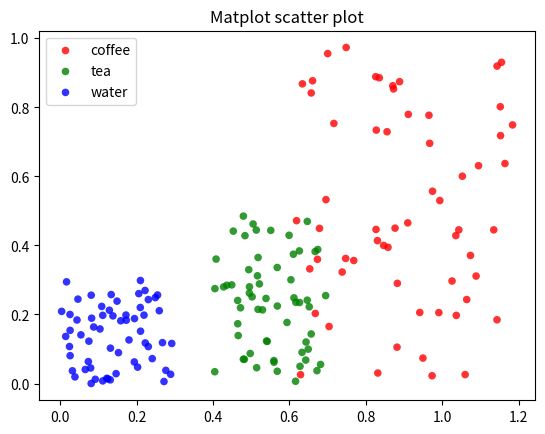

This chart was generated by the following Python code:
import numpy as np
import matplotlib.pyplot as plt

# Create data
N = 60
g1 = (0.6 + 0.6 * np.random.rand(N), np.random.rand(N))
g2 = (0.4+0.3 * np.random.rand(N), 0.5*np.random.rand(N))
g3 = (0.3*np.random.rand(N),0.3*np.random.rand(N))

data = (g1, g2, g3)
colors = ("red", "green", "blue")
groups = ("coffee", "tea", "water")

# Create plot
fig = plt.figure()
ax = fig.add_subplot(1, 1, 1, facecolor="1.0")

for data, color, group in zip(data, colors, groups):
    x, y = data
    ax.scatter(x, y, alpha=0.8, c=color, edgecolors='none', s=30, label=group)

plt.title('Matplot scatter plot')
plt.legend(loc='best')
plt.show()